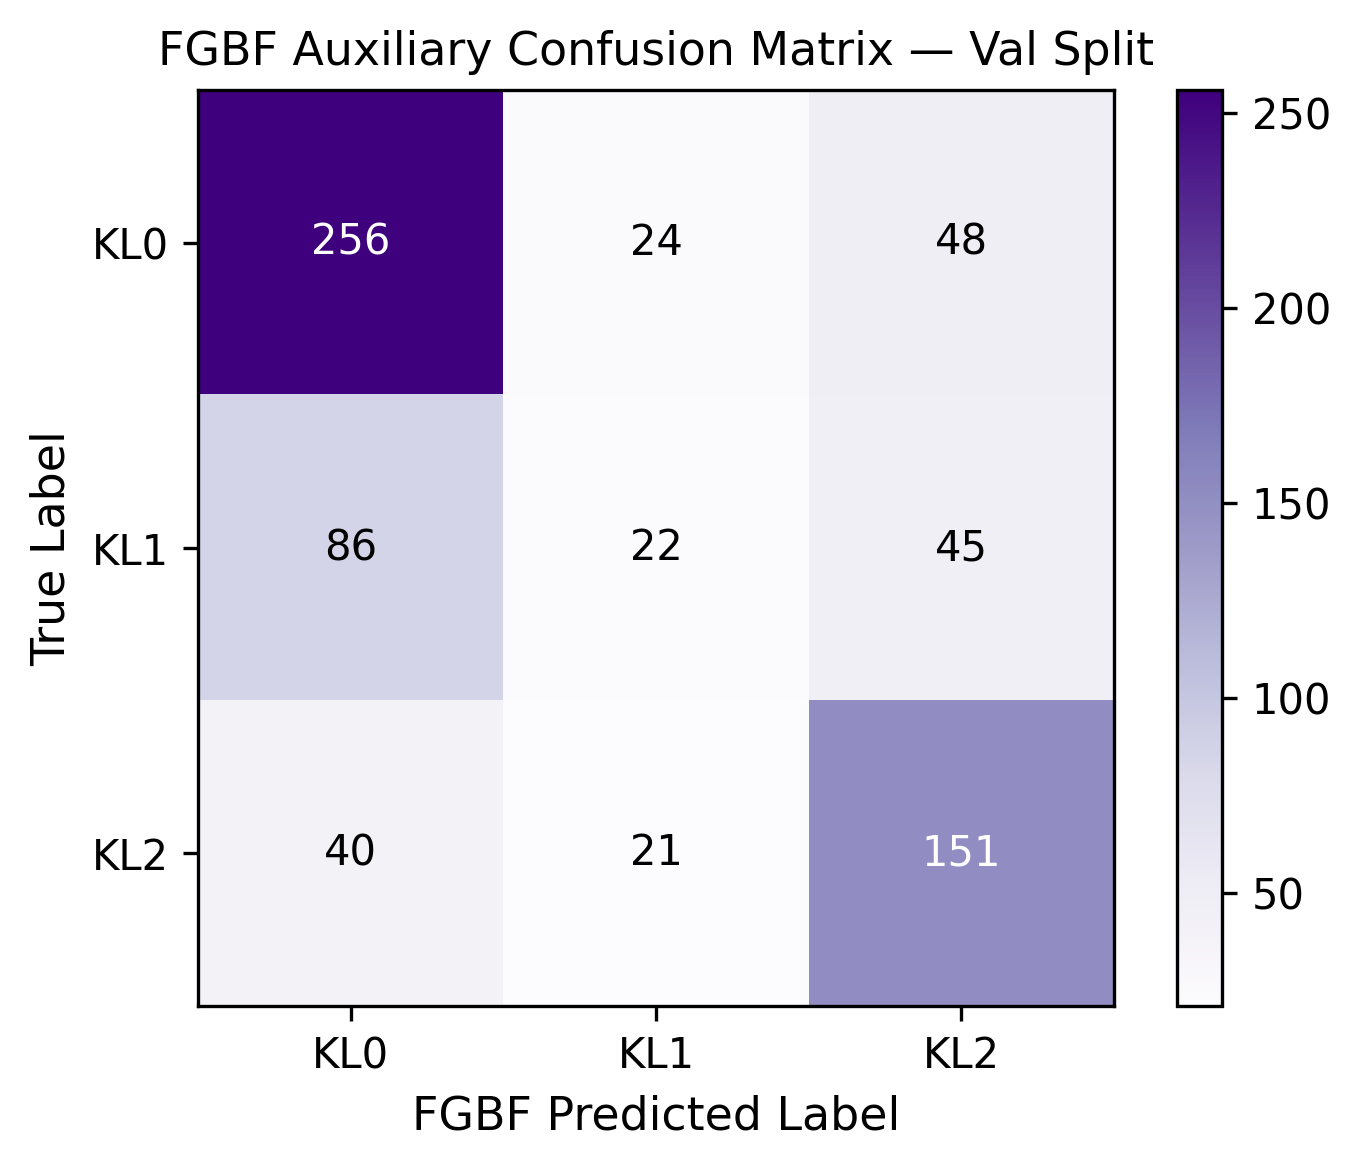

The table this chart was drawn from, first rows:
true\pred, KL0, KL1, KL2
KL0, 256, 24, 48
KL1, 86, 22, 45
KL2, 40, 21, 151
